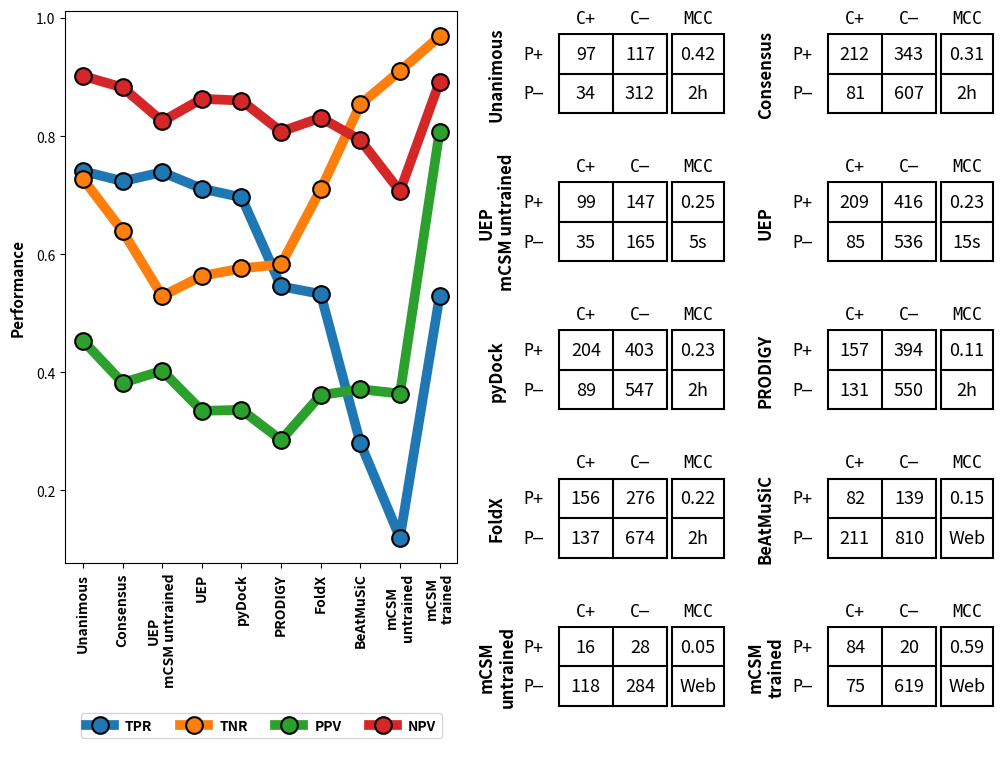

Here is the Python script that generated this plot:
import matplotlib.pyplot as plt
from matplotlib.gridspec import GridSpec
import numpy as np
import pandas as pd

def create_figure(data):
    dataframe_data = get_rates(data)
    fig = plt.figure()
    gs = GridSpec(5,14)
    
    ax_left = fig.add_subplot(gs[0:6,0:6])
    ax_right_1, ax_right_2 = fig.add_subplot(gs[0,6:10]), fig.add_subplot(gs[0,10:14])
    ax_right_3, ax_right_4 = fig.add_subplot(gs[1,6:10]), fig.add_subplot(gs[1,10:14])
    ax_right_5, ax_right_6 = fig.add_subplot(gs[2,6:10]), fig.add_subplot(gs[2,10:14])
    ax_right_7, ax_right_8 = fig.add_subplot(gs[3,6:10]), fig.add_subplot(gs[3,10:14])
    ax_right_9, ax_right_10 = fig.add_subplot(gs[4,6:10]), fig.add_subplot(gs[4,10:14])

    make_figure_left(ax_left, dataframe_data)
    for i, axis in enumerate([ax_right_1, ax_right_2, ax_right_3, ax_right_4, ax_right_5, ax_right_6, ax_right_7, ax_right_8, ax_right_9, ax_right_10]):
        make_confusion_matrices(axis, i, data)
    
    #fig.subplots_adjust(wspace=0.2, hspace=0.2)
    fig.set_size_inches((12, 9.3), forward=False)
    plt.savefig("performance_plot_ultimate_large.png", dpi=500, bbox_inches="tight")
    
    #plt.show()

def make_confusion_matrices(axis, i, data):
    font_bold_title = {"fontsize": 12, "weight": "bold"}
    font_numbers = {"fontsize": 13}
    font_labels = {"family": "monospace", "fontsize": 12}
    axis.set_axis_off()
    vertical_lines_coordinates = [0.35, 0.56, 0.77, 0.79, 0.99]
    horizontal_lines_coordinates = [0.35, 0.67, 0.99]

    for vertical in vertical_lines_coordinates:
        axis.axvline(x=vertical, ymin=vertical_lines_coordinates[0], ymax=vertical_lines_coordinates[-1], color="black")
    for horizontal in horizontal_lines_coordinates:
        axis.axhline(y=horizontal, xmin=vertical_lines_coordinates[0], xmax=vertical_lines_coordinates[2], color="black")
        axis.axhline(y=horizontal, xmin=vertical_lines_coordinates[3], xmax=vertical_lines_coordinates[4], color="black")
    
    axis.text(x=np.mean(vertical_lines_coordinates[:2]), y=1.08, s="C+", horizontalalignment="center", fontdict=font_labels) # + symbol
    axis.text(x=np.mean(vertical_lines_coordinates[1:3]), y=1.08, s="C―", horizontalalignment="center", fontdict=font_labels) # - symbol
    axis.text(x=np.mean(vertical_lines_coordinates[3:]), y=1.08, s="MCC", horizontalalignment="center", fontdict=font_labels) # MCC symbol
    axis.text(x=vertical_lines_coordinates[0]-0.10, y=np.mean(horizontal_lines_coordinates[1:]), s="P+", horizontalalignment="center", verticalalignment="center", fontdict=font_labels) # + Pred symbol
    axis.text(x=vertical_lines_coordinates[0]-0.10, y=np.mean(horizontal_lines_coordinates[:2]), s="P―", horizontalalignment="center", verticalalignment="center", fontdict=font_labels) # - Pred symbol
    
    ### Plot name ###
    plot_source = list(data.keys())[i]
    axis.text(vertical_lines_coordinates[0]-0.24, y=np.mean([horizontal_lines_coordinates[0], horizontal_lines_coordinates[-1]]), s=plot_source, horizontalalignment="center", verticalalignment="center", rotation="vertical", fontdict=font_bold_title)

    ### Plot values ###
    plot_values = data[plot_source]
    axis.text(x=np.mean(vertical_lines_coordinates[:2]), y=np.mean(horizontal_lines_coordinates[1:]), s=plot_values[0], horizontalalignment="center", verticalalignment="center", fontdict=font_numbers) # TP
    axis.text(x=np.mean(vertical_lines_coordinates[1:3]), y=np.mean(horizontal_lines_coordinates[1:]), s=plot_values[1], horizontalalignment="center", verticalalignment="center", fontdict=font_numbers) # FP
    axis.text(x=np.mean(vertical_lines_coordinates[3:5]), y=np.mean(horizontal_lines_coordinates[1:]), s=plot_values[2], horizontalalignment="center", verticalalignment="center", fontdict=font_numbers) # MCC
    axis.text(x=np.mean(vertical_lines_coordinates[:2]), y=np.mean(horizontal_lines_coordinates[:2]), s=plot_values[3], horizontalalignment="center", verticalalignment="center", fontdict=font_numbers) # FN
    axis.text(x=np.mean(vertical_lines_coordinates[1:3]), y=np.mean(horizontal_lines_coordinates[:2]), s=plot_values[4], horizontalalignment="center", verticalalignment="center", fontdict=font_numbers) # TN
    axis.text(x=np.mean(vertical_lines_coordinates[3:5]), y=np.mean(horizontal_lines_coordinates[:2]), s=plot_values[5], horizontalalignment="center", verticalalignment="center", fontdict=font_numbers) # MCC
    
def make_figure_left(ax_left, data):
    #Plot the line
    ax_left.plot(data, linestyle="-", linewidth=7, marker="o", markersize=12, markeredgecolor="black", markeredgewidth=1.5)
    #Shrink bottom axis height
    box = ax_left.get_position()
    ax_left.set_position([box.x0, box.y0 + box.height * 0.26, box.width, box.height * 0.77]) #0.26, 76
    #Formatting ticks
    plt.sca(ax_left)
    plt.xticks([0,1,2,3,4,5,6,7,8,9], data.index, rotation=90, color="black", weight="bold")
    ax_left.legend(ax_left.get_lines(), ["TPR", "TNR", "PPV", "NPV"], loc='upper center', bbox_to_anchor=(0.5, -0.26), ncol=4, fancybox=True, shadow=False, prop=dict(weight='bold'))
    plt.ylabel("Performance", color="black", fontsize=11, weight="bold")
    ax_left.yaxis.set_label_coords(-0.1,0.5)

def get_rates(data):
    rate_data = {"TPR": [], "TNR": [], "PPV": [], "NPV": []}
    for method, d in data.items():
        tp, fp, mcc, fn, tn, time = d[0], d[1], d[2], d[3], d[4], d[5]
        tpr, tnr, ppv, npv = tp/(fn+tp), tn/(fp+tn), tp/(tp+fp), tn/(fn+tn)
        rate_data["TPR"].append(tpr)
        rate_data["TNR"].append(tnr)
        rate_data["PPV"].append(ppv)
        rate_data["NPV"].append(npv)
    data_df = pd.DataFrame(rate_data, index = list(data.keys()))
    return data_df

def main():
    data = {'Unanimous': [97, 117, 0.42, 34, 312, "2h"], #changes here
            'Consensus': [212, 343, 0.31, 81, 607, "2h"],
            'UEP\nmCSM untrained': [99, 147, 0.25, 35, 165, "5s"],
            'UEP': [209, 416, 0.23, 85, 536, "15s"],
            'pyDock': [204, 403, 0.23, 89, 547, "2h"],
            'PRODIGY': [157, 394, 0.11, 131, 550, "2h"],
            'FoldX': [156, 276, 0.22, 137, 674, "2h"],
            'BeAtMuSiC': [82, 139, 0.15, 211, 810, "Web"],
            'mCSM\nuntrained': [16, 28, 0.05, 118, 284, "Web"],
            'mCSM\ntrained': [84, 20, 0.59, 75, 619, "Web"]}
    create_figure(data)

main()
